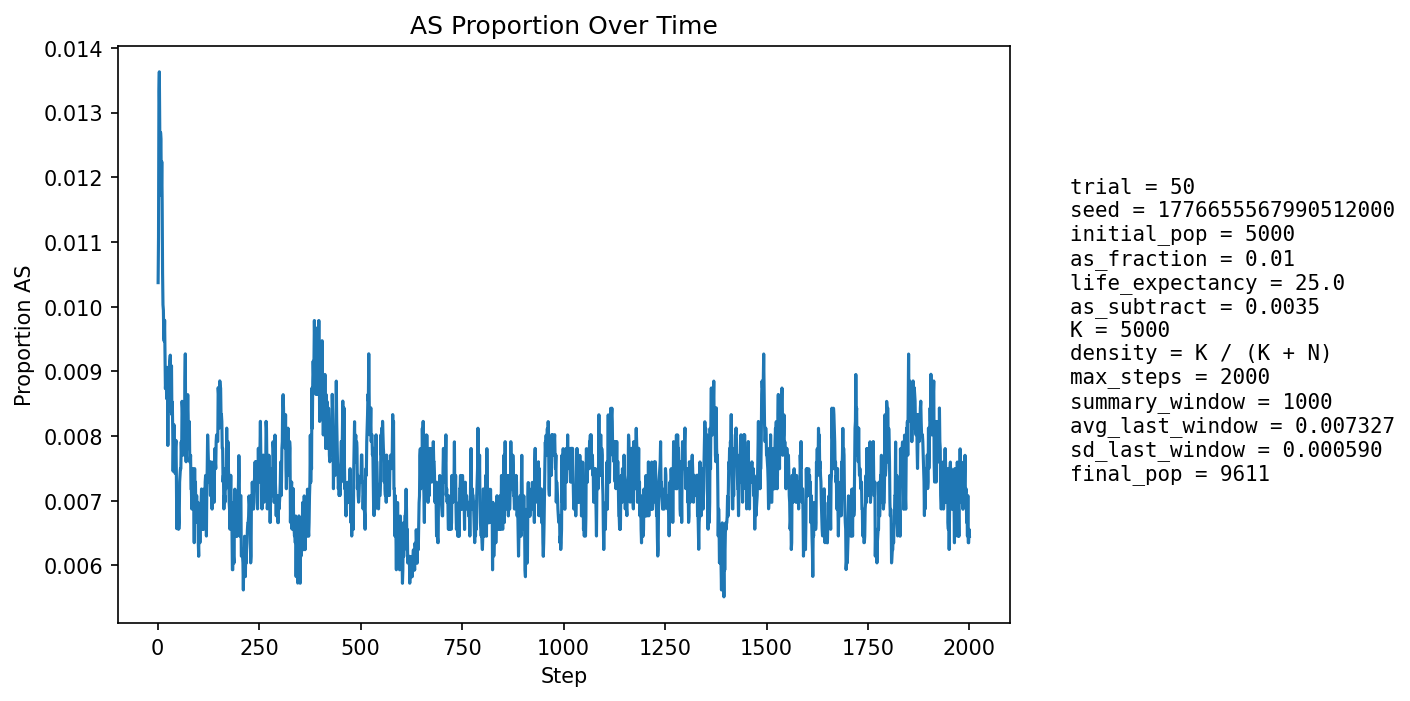

Data behind this chart, as committed beside it:
step, population_size, births, newborn_AA, newborn_AS, newborn_SS, prop_newborn_AA, prop_newborn_AS, prop_newborn_SS, prop_repro_AA, prop_repro_AS, prop_AS_population
1, 5400, 1290, 1277, 13, 0, 0.9899, 0.01008, 0.0, 0.9915, 0.008524, 0.01037
2, 5599, 1247, 1235, 12, 0, 0.9904, 0.009623, 0.0, 0.9904, 0.009638, 0.01107
3, 5779, 1230, 1209, 21, 0, 0.9829, 0.01707, 0.0, 0.9893, 0.01074, 0.01332
4, 5943, 1220, 1202, 18, 0, 0.9852, 0.01475, 0.0, 0.9867, 0.0133, 0.01363
5, 6171, 1296, 1282, 14, 0, 0.9892, 0.0108, 0.0, 0.9866, 0.0134, 0.0128
6, 6398, 1343, 1333, 10, 0, 0.9926, 0.007446, 0.0, 0.9877, 0.01233, 0.01172
7, 6618, 1377, 1355, 22, 0, 0.984, 0.01598, 0.0, 0.9869, 0.01306, 0.01269
8, 6830, 1401, 1382, 19, 0, 0.9864, 0.01356, 0.0, 0.9871, 0.0129, 0.01259
9, 7051, 1436, 1423, 13, 0, 0.9909, 0.009053, 0.0, 0.9879, 0.01207, 0.01177
10, 7271, 1473, 1453, 20, 0, 0.9864, 0.01358, 0.0, 0.9887, 0.01127, 0.01224
11, 7488, 1506, 1489, 17, 0, 0.9887, 0.01129, 0.0, 0.9881, 0.0119, 0.01162
12, 7702, 1536, 1526, 10, 0, 0.9935, 0.00651, 0.0, 0.9885, 0.01147, 0.01052
13, 7878, 1539, 1527, 12, 0, 0.9922, 0.007797, 0.0, 0.989, 0.011, 0.01003
14, 8044, 1553, 1539, 14, 0, 0.991, 0.009015, 0.0, 0.9887, 0.01125, 0.009945
15, 8198, 1572, 1558, 14, 0, 0.9911, 0.008906, 0.0, 0.9888, 0.01122, 0.009515
16, 8347, 1595, 1580, 15, 0, 0.9906, 0.009404, 0.0, 0.9898, 0.01021, 0.009464
17, 8479, 1609, 1590, 19, 0, 0.9882, 0.01181, 0.0, 0.9902, 0.009779, 0.009789
18, 8599, 1620, 1605, 15, 0, 0.9907, 0.009259, 0.0, 0.9906, 0.009391, 0.009303
19, 8705, 1630, 1618, 12, 0, 0.9926, 0.007362, 0.0, 0.9914, 0.008574, 0.008731
20, 8805, 1641, 1624, 17, 0, 0.9896, 0.01036, 0.0, 0.9916, 0.008448, 0.008859
21, 8895, 1649, 1632, 17, 0, 0.9897, 0.01031, 0.0, 0.9914, 0.008566, 0.008994
22, 8978, 1657, 1645, 12, 0, 0.9928, 0.007242, 0.0, 0.9913, 0.008686, 0.008577
23, 9050, 1663, 1645, 18, 0, 0.9892, 0.01082, 0.0, 0.9916, 0.008389, 0.009061
24, 9112, 1667, 1650, 17, 0, 0.9898, 0.0102, 0.0, 0.9912, 0.008751, 0.008999
25, 9168, 1673, 1666, 7, 0, 0.9958, 0.004184, 0.0, 0.9911, 0.008895, 0.007853
26, 9221, 1678, 1659, 19, 0, 0.9887, 0.01132, 0.0, 0.9918, 0.0082, 0.008784
27, 9268, 1683, 1665, 18, 0, 0.9893, 0.0107, 0.0, 0.9912, 0.008772, 0.008956
28, 9307, 1686, 1673, 13, 0, 0.9923, 0.007711, 0.0, 0.9911, 0.008936, 0.008381
29, 9344, 1689, 1668, 21, 0, 0.9876, 0.01243, 0.0, 0.9921, 0.007861, 0.009097
30, 9378, 1692, 1674, 18, 0, 0.9894, 0.01064, 0.0, 0.9918, 0.008242, 0.00917
31, 9406, 1694, 1676, 18, 0, 0.9894, 0.01063, 0.0, 0.9914, 0.008621, 0.009249
32, 9429, 1697, 1685, 12, 0, 0.9929, 0.007071, 0.0, 0.9916, 0.008388, 0.008591
33, 9449, 1698, 1682, 16, 0, 0.9906, 0.009423, 0.0, 0.9912, 0.008774, 0.008784
34, 9467, 1700, 1680, 20, 0, 0.9882, 0.01176, 0.0, 0.991, 0.008958, 0.009084
35, 9485, 1701, 1691, 10, 0, 0.9941, 0.005879, 0.0, 0.9911, 0.008939, 0.008329
36, 9503, 1703, 1689, 14, 0, 0.9918, 0.008221, 0.0, 0.9915, 0.008514, 0.008524
37, 9514, 1703, 1691, 12, 0, 0.993, 0.007046, 0.0, 0.9913, 0.008703, 0.008093
38, 9524, 1705, 1696, 9, 0, 0.9947, 0.005279, 0.0, 0.9911, 0.008891, 0.007455
39, 9535, 1706, 1689, 17, 0, 0.99, 0.009965, 0.0, 0.9917, 0.008274, 0.007866
40, 9542, 1706, 1688, 18, 0, 0.9894, 0.01055, 0.0, 0.9919, 0.008065, 0.008174
41, 9551, 1707, 1695, 12, 0, 0.993, 0.00703, 0.0, 0.9923, 0.007654, 0.007748
42, 9559, 1708, 1697, 11, 0, 0.9936, 0.00644, 0.0, 0.9928, 0.007243, 0.007532
43, 9568, 1709, 1698, 11, 0, 0.9936, 0.006437, 0.0, 0.9924, 0.007637, 0.007421
44, 9573, 1709, 1692, 17, 0, 0.9901, 0.009947, 0.0, 0.9918, 0.008233, 0.007835
45, 9582, 1710, 1696, 14, 0, 0.9918, 0.008187, 0.0, 0.9922, 0.007825, 0.007932
46, 9589, 1711, 1702, 9, 0, 0.9947, 0.00526, 0.0, 0.9922, 0.007816, 0.007404
47, 9593, 1711, 1706, 5, 0, 0.9971, 0.002922, 0.0, 0.9924, 0.007614, 0.006567
48, 9595, 1710, 1694, 16, 0, 0.9906, 0.009357, 0.0, 0.9922, 0.007812, 0.007191
49, 9598, 1710, 1699, 11, 0, 0.9936, 0.006433, 0.0, 0.9924, 0.007612, 0.006876
50, 9599, 1711, 1702, 9, 0, 0.9947, 0.00526, 0.0, 0.9928, 0.007207, 0.006563
51, 9602, 1711, 1698, 13, 0, 0.9924, 0.007598, 0.0, 0.9934, 0.006604, 0.006874
52, 9604, 1711, 1702, 9, 0, 0.9947, 0.00526, 0.0, 0.993, 0.007004, 0.00656
53, 9605, 1711, 1700, 11, 0, 0.9936, 0.006429, 0.0, 0.9932, 0.006804, 0.006663
54, 9605, 1711, 1694, 17, 0, 0.9901, 0.009936, 0.0, 0.9932, 0.006801, 0.007288
55, 9606, 1711, 1696, 15, 0, 0.9912, 0.008767, 0.0, 0.993, 0.007003, 0.007391
56, 9607, 1711, 1698, 13, 0, 0.9924, 0.007598, 0.0, 0.9934, 0.006601, 0.007495
57, 9609, 1712, 1701, 11, 0, 0.9936, 0.006425, 0.0, 0.9932, 0.006799, 0.007493
58, 9608, 1712, 1695, 17, 0, 0.9901, 0.00993, 0.0, 0.9924, 0.007597, 0.00791
59, 9607, 1711, 1699, 12, 0, 0.993, 0.007013, 0.0, 0.9922, 0.007802, 0.007703
60, 9606, 1710, 1689, 21, 0, 0.9877, 0.01228, 0.0, 0.9922, 0.007805, 0.008536
... 1,940 more rows
